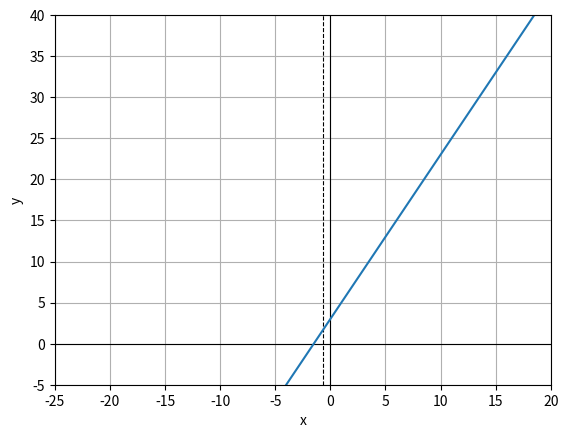

Source code (Python):
import matplotlib.pyplot as plt
from sympy import Symbol
import numpy as np

x = Symbol('x')

f = (x ** 2) + 3 * x + 5

f_prime = f.diff()

x_list = np.arange(-10, 21, 1)
y_list = []

for i in x_list:
    y_list.append(f_prime.subs({ x: i }))

plt.axvline(x=-2/3, color='black', linestyle='--', linewidth=0.8)
plt.axvline(x=0, color='black', linewidth=0.8)
plt.axhline(y=0, color='black', linewidth=0.8)
plt.xlim(-25, 20)
plt.ylim(-5, 40)
plt.grid(True)
plt.xlabel('x')
plt.ylabel('y')

plt.plot(x_list, y_list)

plt.show()
